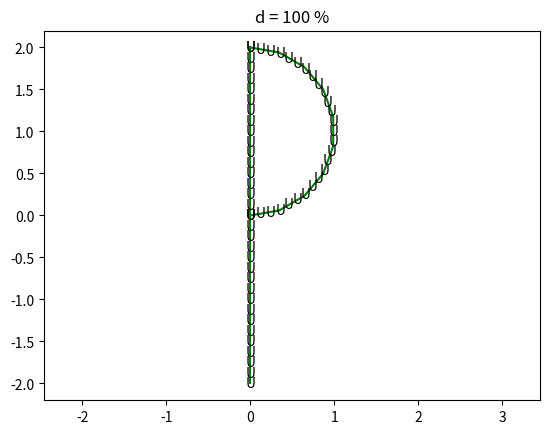

The matplotlib source for this figure: (Note: this script raises an exception after producing the figure.)
import numpy
import scipy.interpolate
import matplotlib.pyplot


L = 0.4


x1 = numpy.array([ 0,  0, 0])
y1 = numpy.array([ 2,  1, 0])

x2 = numpy.array([ 0,  0, 0])
y2 = numpy.array([ 0, -1, -2])

t = numpy.linspace(-numpy.pi / 2, numpy.pi / 2, 10)
r = numpy.sqrt(1.0)
c = [(0 + r * numpy.cos(t_), 1 + r * numpy.sin(t_)) for t_ in t]
x3 = [c_[0] for c_ in c]
y3 = [c_[1] for c_ in c]


l1 = numpy.cumsum(numpy.sqrt(numpy.ediff1d(x1, to_begin = 0)**2 + numpy.ediff1d(y1, to_begin = 0)**2))
l1_ = l1 / l1[-1]
_x1_ = scipy.interpolate.interp1d(l1_, x1)
_y1_ = scipy.interpolate.interp1d(l1_, y1)

l2 = numpy.cumsum(numpy.sqrt(numpy.ediff1d(x2, to_begin=0)**2 + numpy.ediff1d(y2, to_begin=0)**2))
l2_ = l2 / l2[-1]
_x2_ = scipy.interpolate.interp1d(l2_, x2)
_y2_ = scipy.interpolate.interp1d(l2_, y2)

l3 = numpy.cumsum(numpy.sqrt(numpy.ediff1d(x3, to_begin=0)**2 + numpy.ediff1d(y3, to_begin=0)**2))
l3_ = l3/ l3[-1]
_x3_ = scipy.interpolate.interp1d(l3_, x3)
_y3_ = scipy.interpolate.interp1d(l3_, y3)


g = sum([l1[-1], l2[-1], l3[-1]])

for d in [100, 80, 75, 50, 40, 33, 30, 25, 15] :
	
	
	n = int(d / 100 * g / L)
	n1 = n
	n3 = n
	
	while (l3[-1] / n3) > (l1[-1] / n1) :
			n3 +=1
	
	a = numpy.linspace(0, 1, n1)
	x1_, y1_ = _x1_(a), _y1_(a)
	x2_, y2_ = _x2_(a), _y2_(a)
	a = numpy.linspace(0, 1, n3)
	x3_, y3_ = _x3_(a), _y3_(a)


	matplotlib.pyplot.figure()
	matplotlib.pyplot.title(f"d = {d} %")

	"""
	matplotlib.pyplot.plot(x1, y1, 'bo');
	matplotlib.pyplot.plot(x2, y2, 'bo');
	matplotlib.pyplot.plot(x3, y3, 'bo');
	"""
	
	
	matplotlib.pyplot.plot(_x1_(l1_), _y1_(l1_), 'g-')
	matplotlib.pyplot.plot(_x2_(l2_), _y2_(l2_), 'g-')
	matplotlib.pyplot.plot(_x3_(l3_), _y3_(l3_), 'g-')
	
	
	"""
	matplotlib.pyplot.plot(x1_, y1_, 'ro')
	matplotlib.pyplot.plot(x2_, y2_, 'ro')
	matplotlib.pyplot.plot(x3_, y3_, 'ro')
	"""
	
	for i in range(0, len(x1_)) :
		 matplotlib.pyplot.text(x1_[i], y1_[i], 'U', horizontalalignment = "center", verticalalignment = "center")
	for i in range(0, len(x2_)) :
		matplotlib.pyplot.text(x2_[i], y2_[i], 'U', horizontalalignment = "center", verticalalignment = "center")
	for i in range(0, len(x3_)) :
		matplotlib.pyplot.text(x3_[i], y3_[i], 'U', horizontalalignment = "center", verticalalignment = "center")

	matplotlib.pyplot.axis('equal')
	matplotlib.pyplot.savefig(f"Navon3/{d} %.png")
